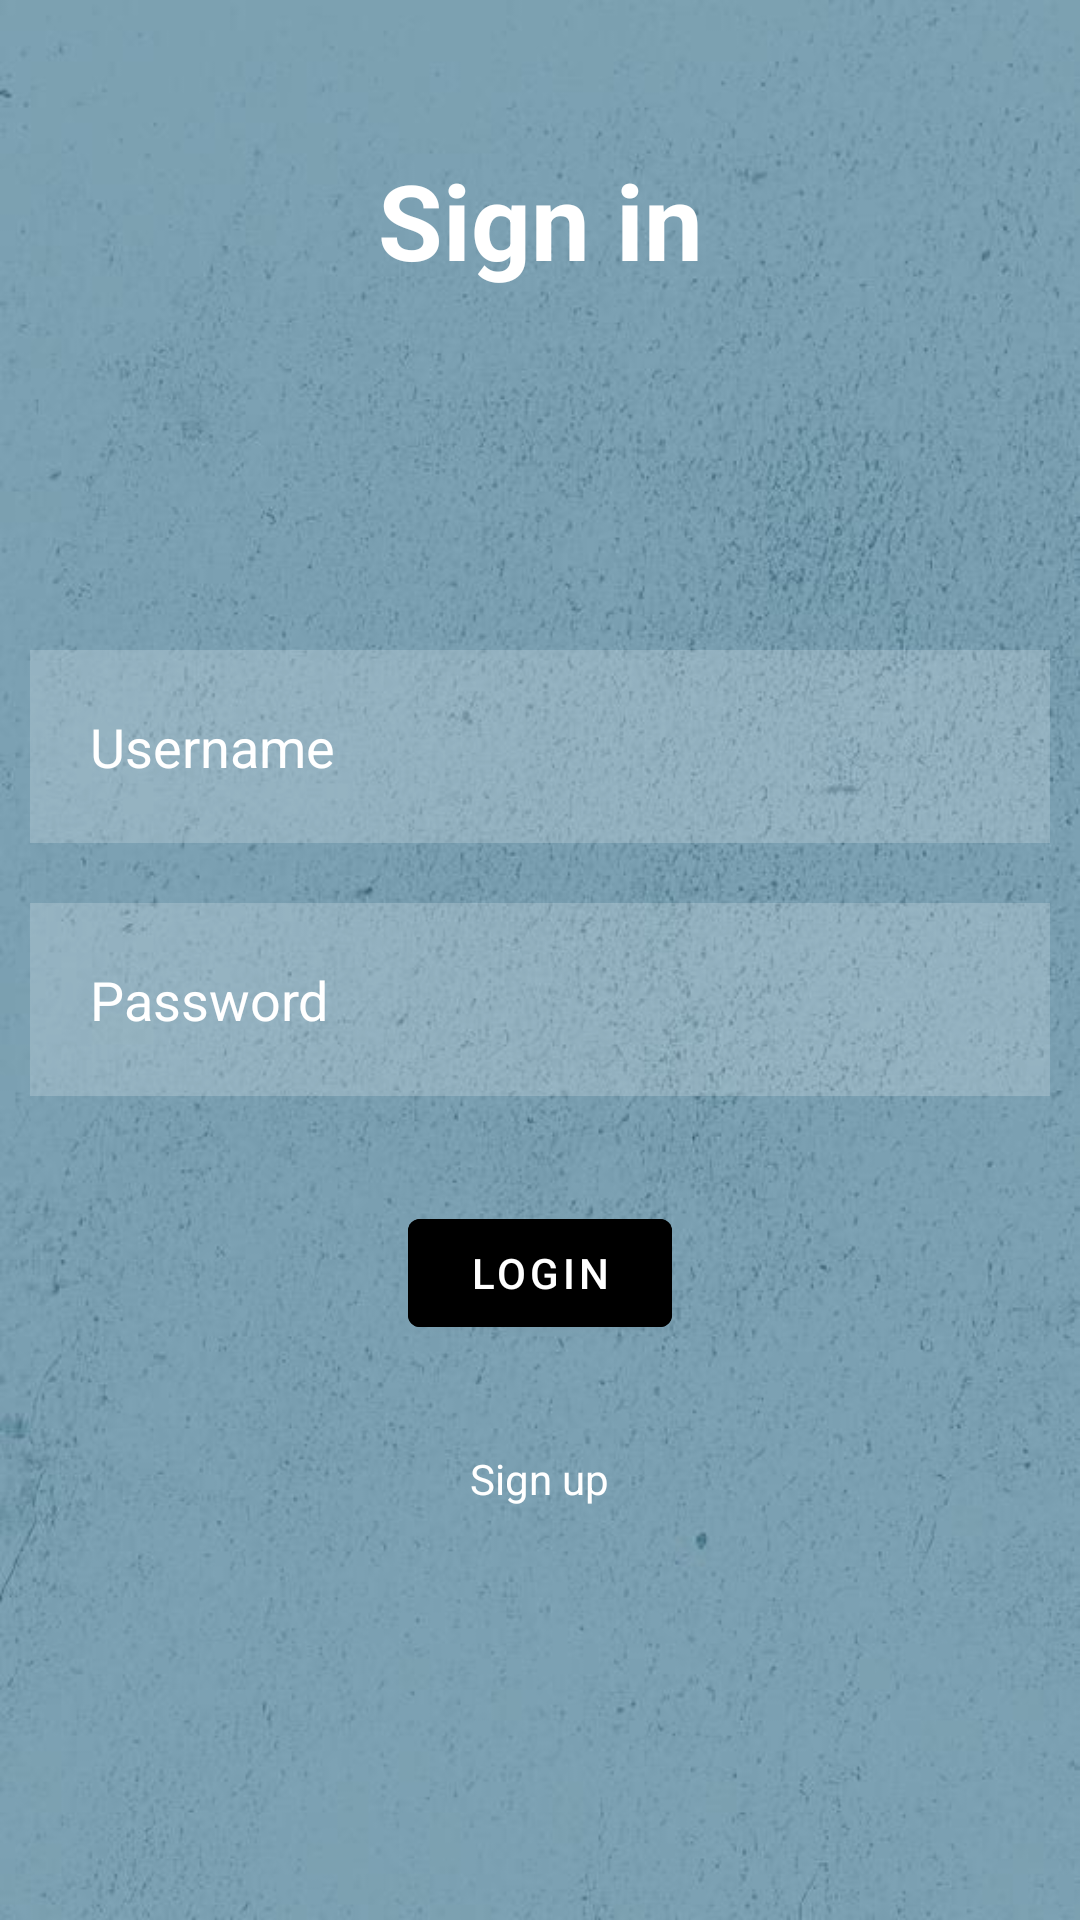

Android layout source for this screen:
<!-- AndroidManifest.xml: application theme Theme.Pfa_lastVersion -->
<!-- res/layout/activity_main.xml -->
<?xml version="1.0" encoding="utf-8"?>
<RelativeLayout xmlns:android="http://schemas.android.com/apk/res/android"
    xmlns:app="http://schemas.android.com/apk/res-auto"
    xmlns:tools="http://schemas.android.com/tools"
    android:layout_width="match_parent"
    android:layout_height="match_parent"
    android:background="@drawable/bg"
    tools:context=".MainActivity">
    <TextView
        android:layout_width="match_parent"
        android:layout_height="wrap_content"
        android:id="@+id/signin"
        android:text="Sign in"
        android:textColor="@color/white"
        android:textSize="35dp"
        android:textStyle="bold"
        android:layout_margin="50dp"
        android:layout_marginTop="30dp"
        android:gravity="center"
        />

    <EditText
        android:id="@+id/username"
        android:layout_width="match_parent"
        android:layout_height="wrap_content"
        android:layout_below="@id/signin"
        android:layout_marginStart="10dp"
        android:layout_marginEnd="10dp"
        android:layout_marginBottom="10dp"
        android:layout_marginTop="70dp"
        android:background="#30FFFFFF"
        android:drawableLeft="@drawable/baseline_person_24"
        android:drawablePadding="20dp"

        android:hint="Username"
        android:padding="20dp"
        android:textColor="@color/white"
        android:textColorHint="@color/white" />
    <EditText
        android:layout_width="match_parent"
        android:layout_height="wrap_content"
        android:id="@+id/password"
        android:layout_below="@id/username"
        android:background="#30FFFFFF"
        android:hint="Password"
        android:textColorHint="@color/white"
        android:textColor="@color/white"
        android:layout_margin="10dp"
        android:padding="20dp"
        android:drawableLeft="@drawable/baseline_info_24"
        android:drawablePadding="20dp"
        />
    <com.google.android.material.button.MaterialButton
        android:layout_width="wrap_content"
        android:layout_height="wrap_content"
        android:id="@+id/btn_log"
        android:layout_below="@id/password"
        android:text="Login"
        android:backgroundTint="@color/design_default_color_on_secondary"
        android:layout_centerHorizontal="true"
        android:layout_margin="25dp"

        />
    <TextView
        android:layout_width="wrap_content"
        android:layout_height="wrap_content"
        android:id="@+id/forgotpsswd"
        android:layout_below="@id/btn_log"
        android:text="Sign up"
        android:textColor="@color/white"
        android:layout_centerHorizontal="true"
        android:layout_margin="10dp"
        />
</RelativeLayout>
<!-- resources referenced by this layout -->
<resources>
  <color name="white">#FFFFFFFF</color>
  <!-- drawable bg: jpg bitmap (drawable, 59931 bytes) -->
  <style name="Theme.Pfa_lastVersion" parent="Theme.MaterialComponents.DayNight.DarkActionBar">
          
          <item name="colorPrimary">@color/purple_500</item>
          <item name="colorPrimaryVariant">@color/purple_700</item>
          <item name="colorOnPrimary">@color/white</item>
          
          <item name="colorSecondary">@color/teal_200</item>
          <item name="colorSecondaryVariant">@color/teal_700</item>
          <item name="colorOnSecondary">@color/black</item>
          
          <item name="android:statusBarColor">?attr/colorPrimaryVariant</item>
          
      </style>
  <color name="purple_500">#FF6200EE</color>
  <color name="purple_700">#FF3700B3</color>
  <color name="teal_200">#FF03DAC5</color>
  <color name="teal_700">#FF018786</color>
  <color name="black">#FF000000</color>
</resources>
